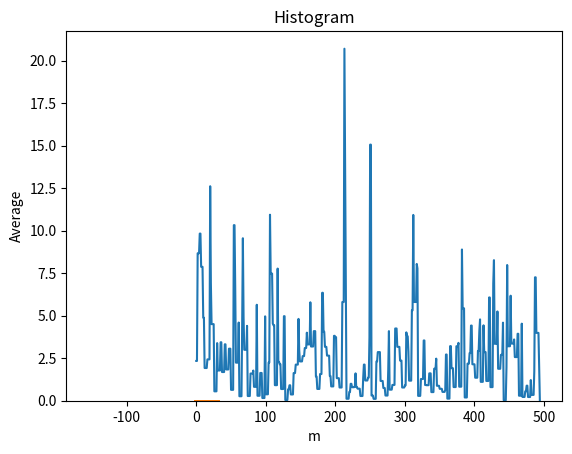

Write Python code to recreate this figure.
import numpy as np
import matplotlib.pyplot as plt
import matplotlib
#matplotlib.use('TkAgg')

lambda_exp=0.1
L=5
N=500

#Q4.2
M=1000 #10000,1000000
avg=[]
for m in range (0,M):
    W = np.zeros(N - L)
    X = np.zeros(N, float)
    for i in range(1, N):
        U = np.random.uniform(0, 1)
        X[i] = -1 * (1 / lambda_exp) * np.log(U)
    for i in range(0, N - L - 1):
        W[i] = X[i + 1]
        for l in range(2, L):
            W[i] = min(W[i], X[i + l])
    avg.append(np.sqrt(N/L)*((L/N)*np.sum(W[1:int(N/L)])-np.average(W[1])))

#matplotlib.use('TkAgg')
plt.plot(W)
plt.title("Wi=min{Xi+1,...,Xi+L}")
plt.xlabel("i")
plt.ylabel("Wi")

plt.hist(avg,density=True)
plt.title("Histogram")
plt.xlabel("m")
plt.ylabel("Average")